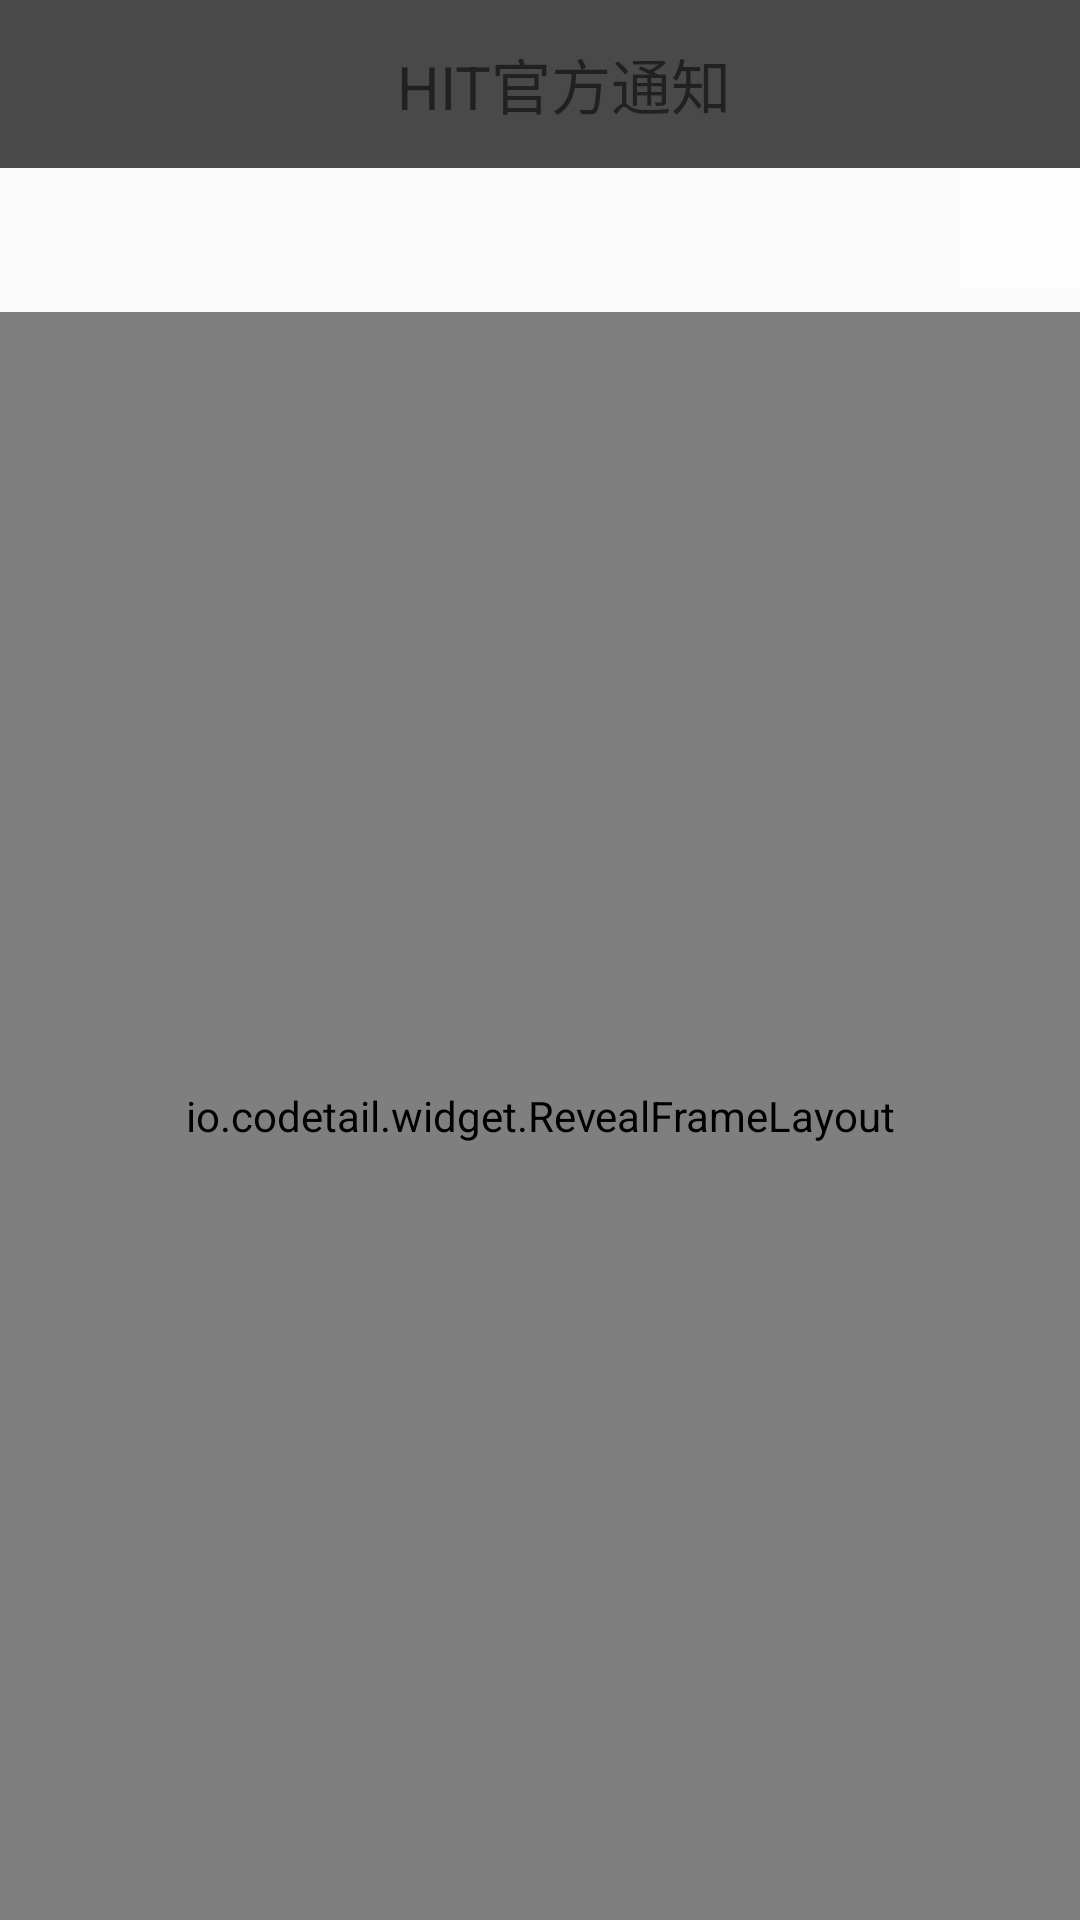

This screen was rendered from an Android layout file. Write that file and the resources it references.
<!-- AndroidManifest.xml: application theme AppTheme -->
<!-- res/layout/activity_main.xml -->
<?xml version="1.0" encoding="utf-8"?>
<android.support.v4.widget.DrawerLayout
    xmlns:android="http://schemas.android.com/apk/res/android"
    xmlns:tools="http://schemas.android.com/tools"
    xmlns:app="http://schemas.android.com/apk/res-auto"
    android:id="@+id/drawerlayout"
    android:layout_width="match_parent"
    android:layout_height="match_parent"
    tools:context="org.example.headline.org.example.MainActivity">

    <LinearLayout
        android:layout_width="match_parent"
        android:layout_height="match_parent"
        android:orientation="vertical">
        <android.support.v7.widget.Toolbar
            android:id="@+id/toolbar"
            android:layout_width="match_parent"
            android:layout_height="wrap_content"
            android:background="@color/colorPrimary"
            android:textColor="@color/white">
            <TextView
                android:layout_width="match_parent"
                android:layout_height="match_parent"
                android:text="@string/toolbar_head"
                android:gravity="center"
                android:textSize="20sp"/>
        </android.support.v7.widget.Toolbar>


        <LinearLayout
            android:layout_width="match_parent"
            android:layout_height="wrap_content"
            android:orientation="horizontal">
            <FrameLayout
                android:layout_width="match_parent"
                android:layout_height="wrap_content">
                <android.support.design.widget.TabLayout
                    android:id="@+id/table_layout"
                    android:layout_width="match_parent"
                    android:layout_height="match_parent"
                    app:tabMode="scrollable"
                    app:tabIndicatorColor="@android:color/transparent">
                </android.support.design.widget.TabLayout>
                <ImageView
                    android:layout_width="40dp"
                    android:layout_height="40dp"
                    android:layout_gravity="right"
                    android:src="@drawable/ic_plus_new"
                    android:background="#fff"
                    android:paddingTop="5dp"
                    android:paddingRight="5dp"
                    android:paddingLeft="5dp"
                    android:alpha="0.6"/>
            </FrameLayout>
        </LinearLayout>

        <io.codetail.widget.RevealFrameLayout
            android:layout_width="match_parent"
            android:layout_height="match_parent">
            <LinearLayout
              android:id="@+id/content_overlay"
              android:layout_width="match_parent"
              android:layout_height="match_parent"
              android:orientation="vertical"
              android:layout_below="@id/toolbar">
            </LinearLayout>
            <android.support.v4.view.ViewPager
                android:id="@+id/view_pager"
                android:layout_width="match_parent"
                android:layout_height="wrap_content">
            </android.support.v4.view.ViewPager>
        </io.codetail.widget.RevealFrameLayout>
    </LinearLayout>

    <ScrollView
        android:layout_width="@dimen/side_menu_width"
        android:layout_height="wrap_content"
        android:layout_gravity="left"
        android:scrollbarThumbVertical="@android:color/transparent">
        <LinearLayout
            android:id="@+id/drawer"
            android:layout_width="match_parent"
            android:layout_height="match_parent"
            android:orientation="vertical"
            android:divider="@drawable/item_divider"
            android:showDividers="middle">
        </LinearLayout>
    </ScrollView>
</android.support.v4.widget.DrawerLayout>
<!-- resources referenced by this layout -->
<resources>
  <color name="colorPrimary">#494949</color>
  <color name="white">#ffffff</color>
  <dimen name="side_menu_width">60dp</dimen>
  <!-- drawable item_divider (drawable) -->
  <?xml version="1.0" encoding="utf-8"?>
  <shape xmlns:android="http://schemas.android.com/apk/res/android">
      <solid android:color="@color/colorDivider"></solid>
      <size android:height="@dimen/sidem_menu_divider_height"></size>
  </shape>
  <string name="toolbar_head">HIT官方通知</string>
  <style name="AppTheme" parent="Theme.AppCompat.Light.NoActionBar">
          
          <item name="android:colorPrimaryDark">@color/colorPrimaryDark</item>
          <item name="android:spinnerDropDownItemStyle">@style/mySpinnerDrownItemStyle</item>
          <item name="android:spinnerStyle">@style/mySpinnerStyle</item>
      </style>
  <color name="colorDivider">#FFA54F</color>
  <dimen name="sidem_menu_divider_height">5dp</dimen>
  <color name="colorPrimaryDark">#000000</color>
  <style name="mySpinnerDrownItemStyle" parent="android:Widget.Holo.DropDownItem.Spinner">
          <item name="android:textColor">@color/colorAccent</item>
      </style>
  <style name="mySpinnerStyle" parent="android:Widget.Holo.Spinner" />
  <color name="colorAccent">#F0F8FF</color>
</resources>
